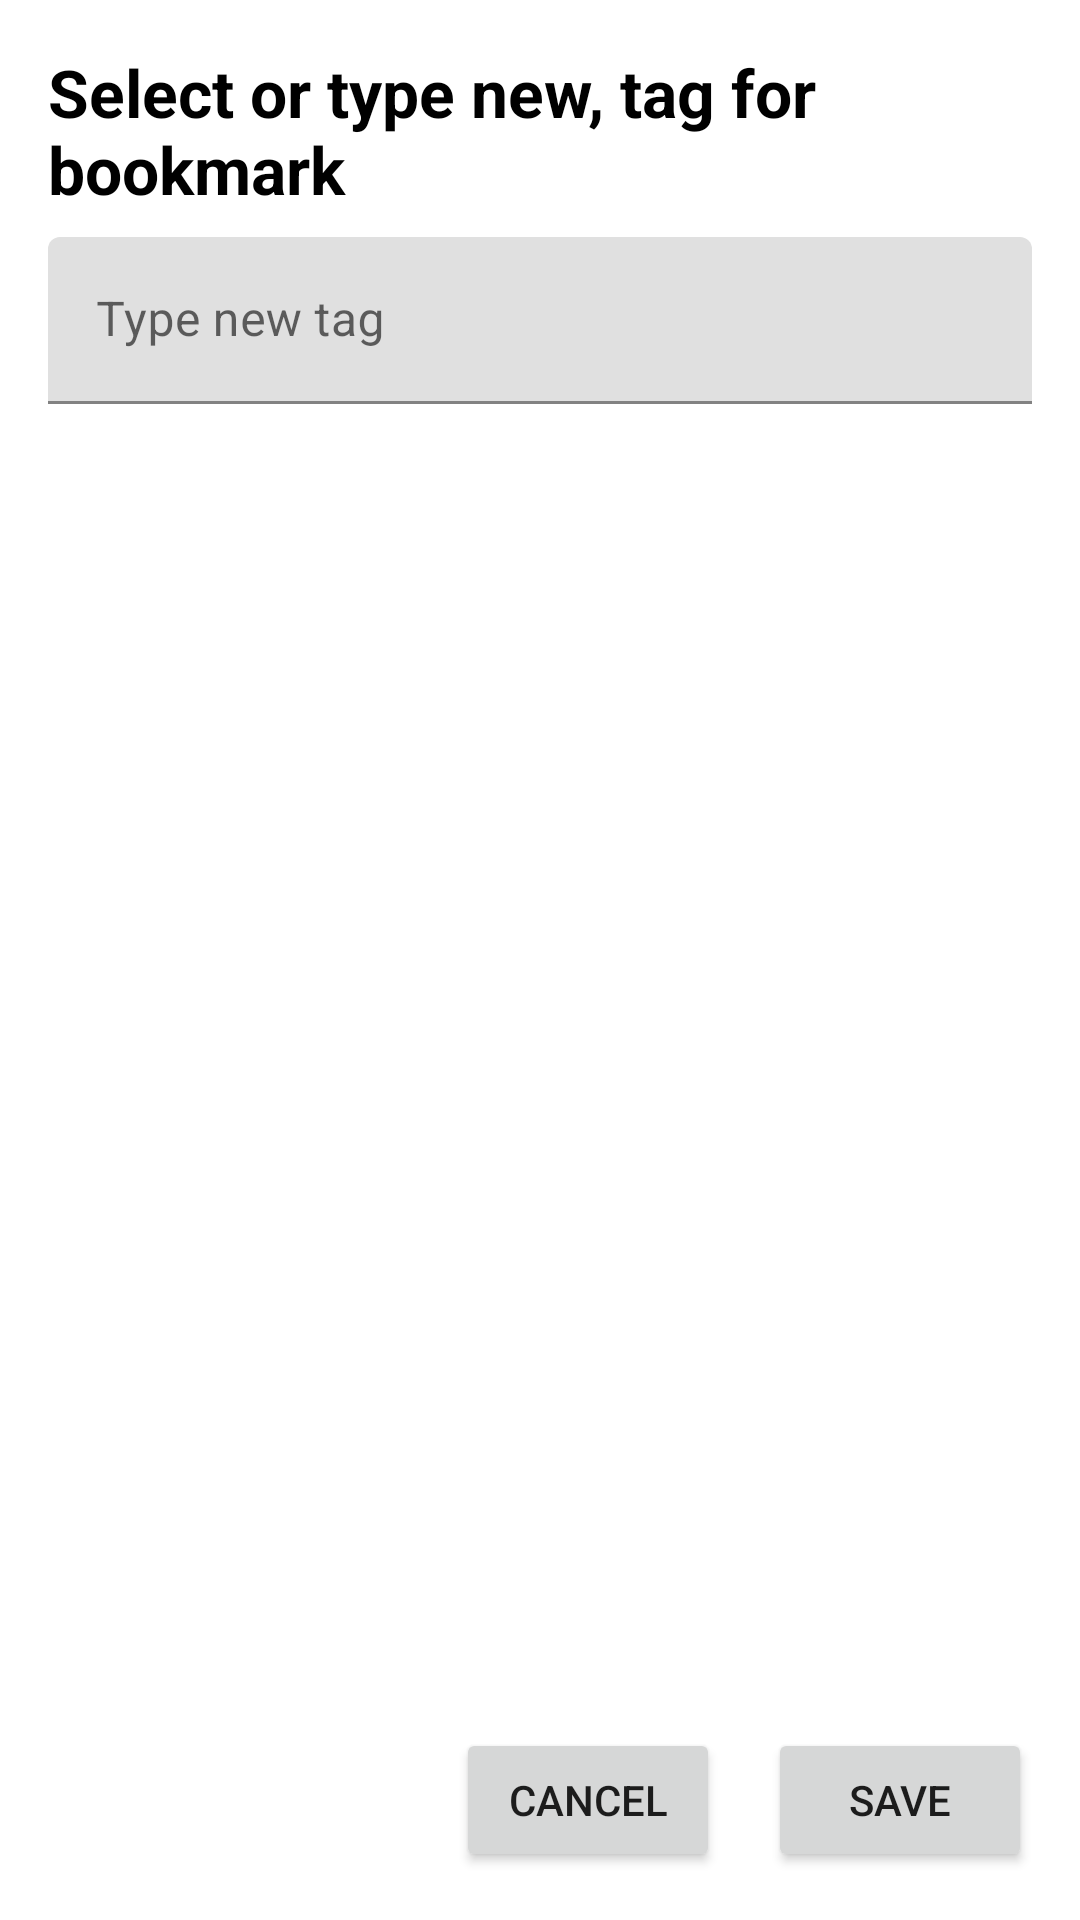

Produce the Android XML layout that renders to this screen, including the resource entries it uses.
<!-- AndroidManifest.xml: application theme Theme.AccurateTranslation -->
<!-- res/layout/pre_saving_bookmark_fragment.xml -->
<?xml version="1.0" encoding="utf-8"?>
<androidx.constraintlayout.widget.ConstraintLayout xmlns:android="http://schemas.android.com/apk/res/android"
    android:layout_width="match_parent"
    android:layout_height="match_parent"
    xmlns:app="http://schemas.android.com/apk/res-auto"
    xmlns:tools="http://schemas.android.com/tools">

    <TextView
        android:id="@+id/preSavingDialogTitle"
        android:layout_width="match_parent"
        android:layout_height="wrap_content"
        android:layout_margin="16dp"
        android:theme="@style/DialogHeaderText"
        android:text="@string/pre_saving_title"
        app:layout_constraintEnd_toEndOf="parent"
        app:layout_constraintTop_toTopOf="parent"
        app:layout_constraintStart_toStartOf="parent"/>

    <com.google.android.material.textfield.TextInputLayout
        android:id="@+id/newTagFieldContainer"
        android:layout_width="match_parent"
        android:layout_height="wrap_content"
        android:layout_marginTop="8dp"
        android:layout_marginStart="16dp"
        android:layout_marginEnd="16dp"
        app:hintEnabled="true"
        app:layout_constraintTop_toBottomOf="@id/preSavingDialogTitle"
        app:layout_constraintStart_toStartOf="parent"
        app:layout_constraintEnd_toEndOf="parent">

        <com.google.android.material.textfield.TextInputEditText
            android:id="@+id/newTagField"
            android:layout_width="match_parent"
            android:layout_height="match_parent"
            android:hint="@string/type_new_tag_label"/>
    </com.google.android.material.textfield.TextInputLayout>

    <androidx.recyclerview.widget.RecyclerView
        android:id="@+id/listOfPreviousTags"
        android:layout_width="match_parent"
        android:layout_height="wrap_content"
        android:layout_marginTop="8dp"
        tools:listitem="@layout/tag_item"
        app:layout_constraintTop_toBottomOf="@id/newTagFieldContainer"
        app:layout_constraintStart_toStartOf="parent"
        app:layout_constraintEnd_toEndOf="parent"
        app:layout_constraintBottom_toTopOf="@id/saveBookmarkButton"/>

    <Button
        android:id="@+id/saveBookmarkButton"
        android:layout_width="wrap_content"
        android:layout_height="wrap_content"
        android:text="@string/save_label"
        android:layout_marginEnd="16dp"
        android:layout_marginBottom="16dp"
        app:layout_constraintEnd_toEndOf="parent"
        app:layout_constraintBottom_toBottomOf="parent"/>

    <Button
        android:id="@+id/cancelSavingButton"
        android:layout_width="wrap_content"
        android:layout_height="wrap_content"
        android:theme="@style/CancelButton"
        android:text="@string/cancel_label"
        android:layout_marginEnd="16dp"
        android:layout_marginBottom="16dp"
        app:layout_constraintEnd_toStartOf="@id/saveBookmarkButton"
        app:layout_constraintBottom_toBottomOf="parent"/>

</androidx.constraintlayout.widget.ConstraintLayout>
<!-- res/layout/tag_item.xml (included above) -->
<?xml version="1.0" encoding="utf-8"?>
<androidx.constraintlayout.widget.ConstraintLayout xmlns:android="http://schemas.android.com/apk/res/android"
    android:layout_width="match_parent"
    android:layout_height="wrap_content"
    xmlns:app="http://schemas.android.com/apk/res-auto"
    android:orientation="horizontal"
    xmlns:tools="http://schemas.android.com/tools">
    <TextView
        android:id="@+id/tagText"
        android:layout_width="match_parent"
        android:layout_height="wrap_content"
        android:layout_margin="16dp"
        tools:text="#General"
        android:textSize="18sp"
        android:translationZ="1000000dp"
        app:layout_constraintStart_toStartOf="parent"
        app:layout_constraintTop_toTopOf="parent"
        app:layout_constraintEnd_toEndOf="parent"
        app:layout_constraintBottom_toBottomOf="parent"/>
</androidx.constraintlayout.widget.ConstraintLayout>
<!-- resources referenced by this layout -->
<resources>
  <string name="cancel_label">Cancel</string>
  <string name="pre_saving_title">Select or type new, tag for bookmark</string>
  <string name="save_label">Save</string>
  <string name="type_new_tag_label">Type new tag</string>
  <style name="CancelButton" parent="Theme.AccurateTranslation">
          <item name="colorPrimary">@android:color/darker_gray</item>
      </style>
  <style name="DialogHeaderText" parent="Theme.AccurateTranslation">
          <item name="android:textColor">@color/black</item>
          <item name="android:textSize">22sp</item>
          <item name="android:textStyle">bold</item>
      </style>
  <style name="Theme.AccurateTranslation" parent="Theme.MaterialComponents.DayNight.NoActionBar">
          
          <item name="colorPrimary">@color/purple_500</item>
          <item name="colorPrimaryVariant">@color/purple_700</item>
          <item name="colorOnPrimary">@color/white</item>
          
          <item name="colorSecondary">@color/teal_200</item>
          <item name="colorSecondaryVariant">@color/teal_700</item>
          <item name="colorOnSecondary">@color/black</item>
          
          <item name="android:statusBarColor" tools:targetApi="l">?attr/colorPrimaryVariant</item>
          
      </style>
  <color name="black">#FF000000</color>
  <color name="purple_500">#FF6200EE</color>
  <color name="purple_700">#FF3700B3</color>
  <color name="white">#FFFFFFFF</color>
  <color name="teal_200">#FF03DAC5</color>
  <color name="teal_700">#FF018786</color>
</resources>
